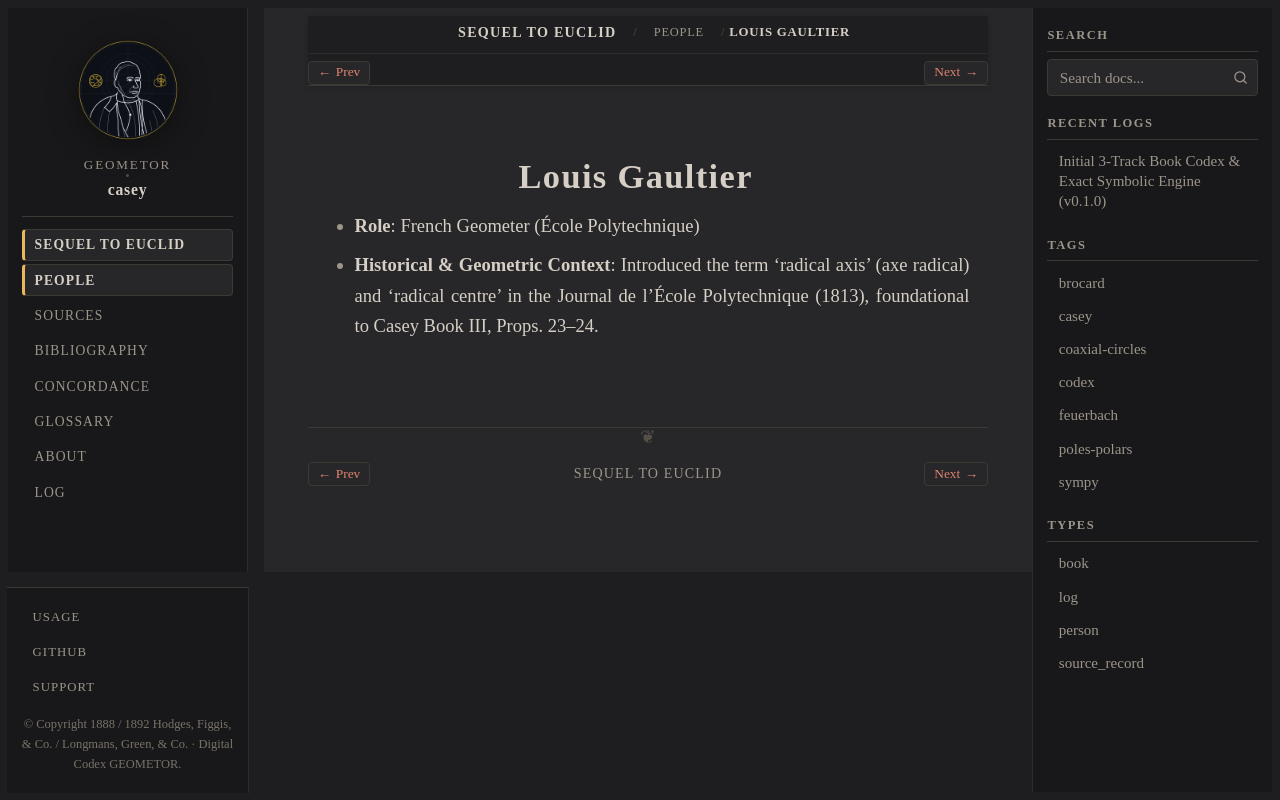

repository: geometor/casey · page: sequel_to_euclid/people/gaultier.html · generator: sphinx

:type: person
:layout: book
:death_year: 1840
:death_label: 1840
:lifespan: c. 1776–c. 1840
:excerpt: * Role: French Geometer (École Polytechnique)

.. _person-gaultier:

Louis Gaultier
==============

* **Role**: French Geometer (École Polytechnique)
* **Historical & Geometric Context**: Introduced the term 'radical axis' (axe radical) and 'radical centre' in the Journal de l'École Polytechnique (1813), foundational to Casey Book III, Props. 23–24.
